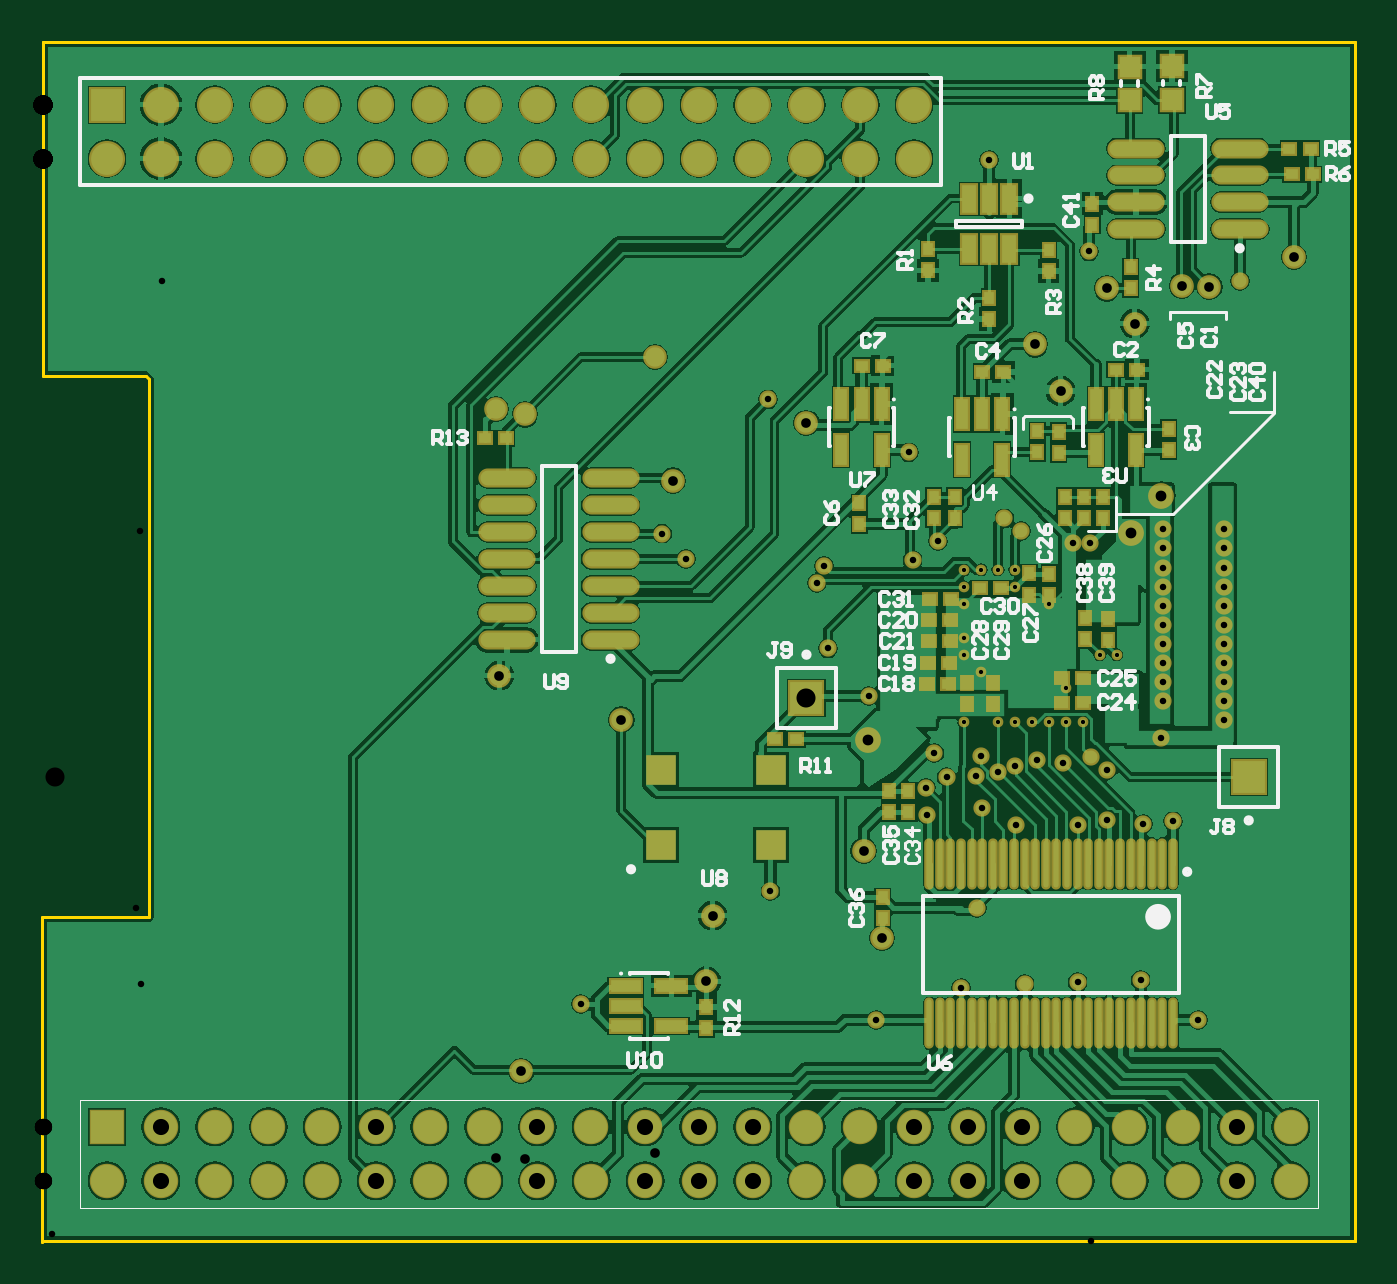
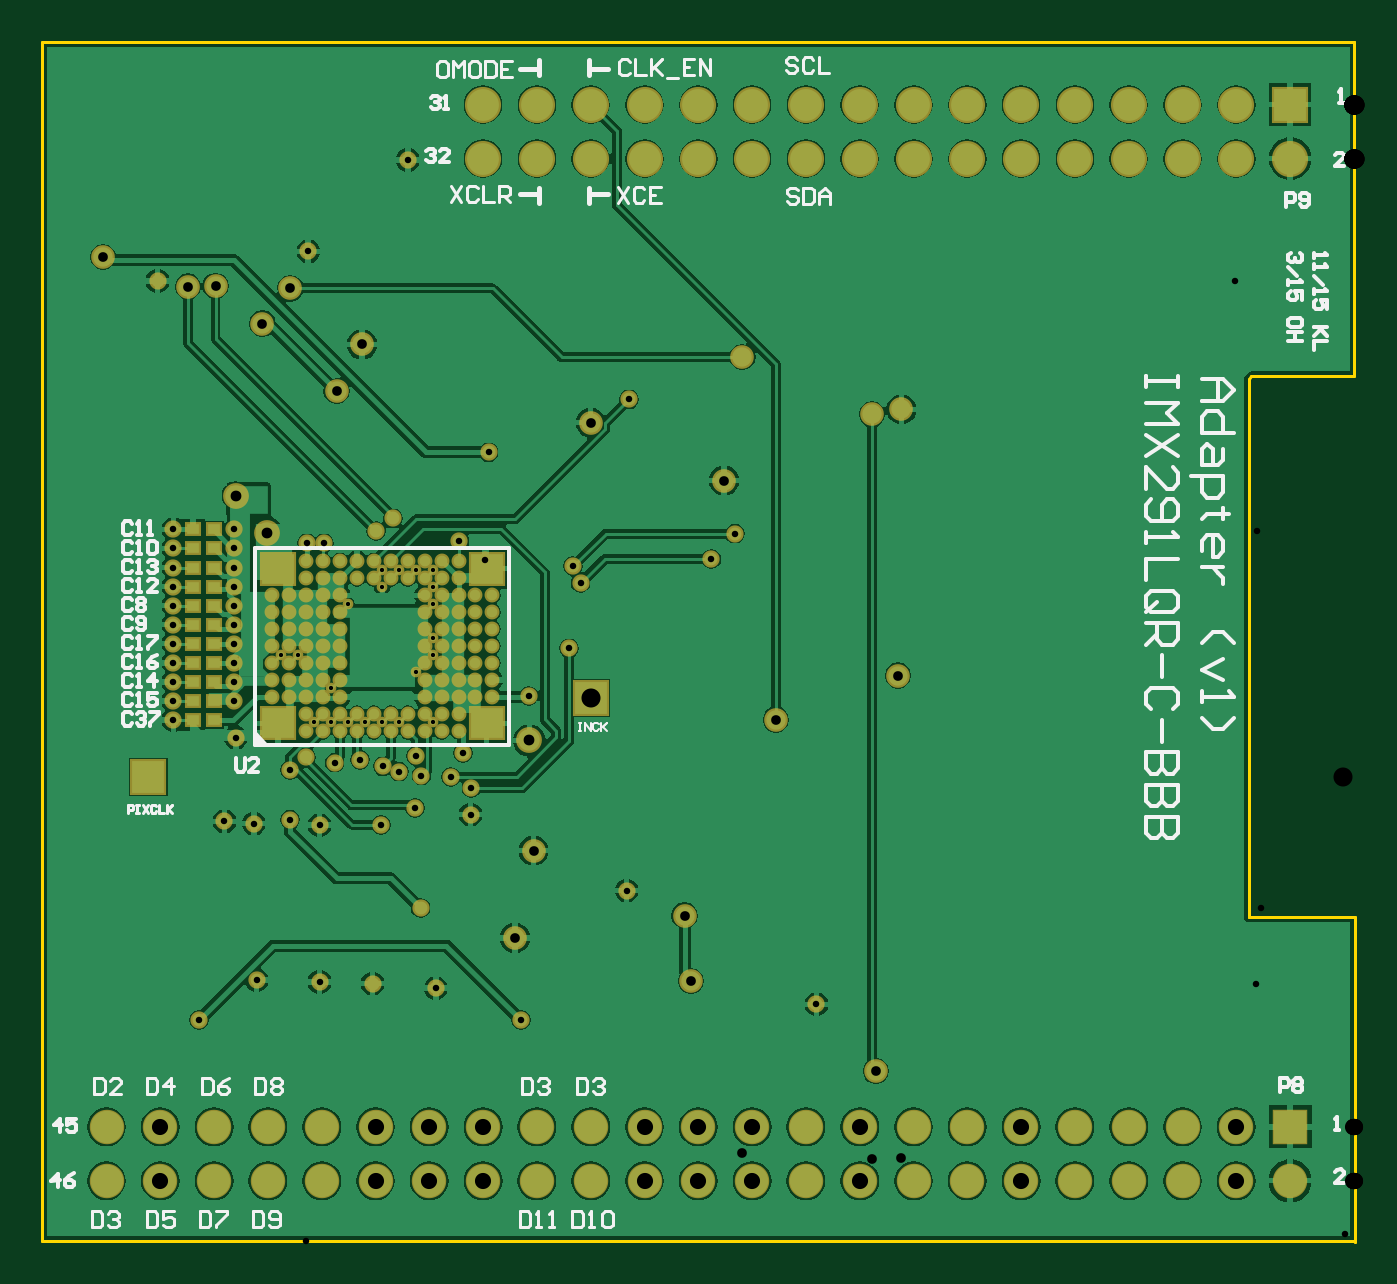
Circuit board: 10 layer files. Board 62.0 x 56.6 mm.
- bottom_copper: IMX291.GBL (88962 bytes)
- bottom_silk: IMX291.GBO (19689 bytes)
- paste: IMX291.GBP (5283 bytes)
- bottom_mask: IMX291.GBS (9657 bytes)
- outline: IMX291.GKO (2637 bytes)
- top_copper: IMX291.GTL (112861 bytes)
- top_silk: IMX291.GTO (23086 bytes)
- paste: IMX291.GTP (5663 bytes)
- top_mask: IMX291.GTS (10470 bytes)
- drill: IMX291.xln (2627 bytes)

=== bottom_copper: IMX291.GBL (88962 bytes, source omitted) ===
=== bottom_silk: IMX291.GBO (19689 bytes, source omitted) ===
=== paste: IMX291.GBP ===
%FSLAX25Y25*%
%MOIN*%
G70*
G01*
G75*
G04 Layer_Color=128*
%ADD10R,0.02362X0.01969*%
%ADD11R,0.01969X0.02362*%
%ADD12R,0.03937X0.03937*%
%ADD13R,0.02756X0.05118*%
%ADD14O,0.09843X0.02756*%
%ADD15O,0.00984X0.08709*%
%ADD16R,0.02165X0.05709*%
%ADD17R,0.02165X0.05709*%
%ADD18R,0.05709X0.02165*%
%ADD19R,0.05709X0.02165*%
%ADD20R,0.05500X0.05500*%
%ADD21C,0.00600*%
%ADD22C,0.01000*%
%ADD23R,0.04016X0.47795*%
%ADD24R,0.19930X0.02835*%
%ADD25R,0.05709X0.11535*%
%ADD26R,0.11693X0.05748*%
%ADD27R,0.09685X0.11614*%
%ADD28R,0.10354X0.24724*%
%ADD29R,0.03976X0.38622*%
%ADD30R,0.07756X0.05591*%
%ADD31R,0.02795X0.25433*%
%ADD32R,0.11102X0.04685*%
%ADD33R,0.22165X0.17244*%
%ADD34R,0.18858X0.15748*%
%ADD35R,0.03150X0.09449*%
%ADD36R,0.06299X0.06299*%
%ADD37R,0.04331X0.03937*%
%ADD38R,0.14756X0.04150*%
%ADD39C,0.04000*%
%ADD40C,0.05906*%
%ADD41R,0.05906X0.05906*%
%ADD42R,0.06000X0.06000*%
%ADD43C,0.06000*%
%ADD44C,0.02400*%
%ADD45C,0.01181*%
%ADD46C,0.03600*%
%ADD47R,0.06102X0.05512*%
%ADD48C,0.01969*%
%ADD49R,0.06732X0.10591*%
%ADD50R,0.03740X0.01811*%
%ADD51R,0.01614X0.03150*%
%ADD52R,0.01811X0.06772*%
%ADD53R,0.04134X0.15748*%
%ADD54R,0.05118X0.03150*%
%ADD55R,0.10827X0.05079*%
%ADD56R,0.04764X0.03898*%
%ADD57R,0.07559X0.05039*%
%ADD58R,0.07323X0.08110*%
%ADD59R,0.08425X0.10433*%
%ADD60R,0.04882X0.04803*%
%ADD61R,0.07008X0.05315*%
%ADD62R,0.03701X0.18425*%
%ADD63R,0.06299X0.10630*%
%ADD64R,0.04724X0.02362*%
%ADD65R,0.06299X0.01969*%
%ADD66R,0.12165X0.03661*%
%ADD67R,0.14488X0.02402*%
%ADD68R,0.05236X0.01969*%
%ADD69R,0.14724X0.11417*%
%ADD70C,0.00984*%
%ADD71C,0.02362*%
%ADD72C,0.00394*%
%ADD73C,0.00787*%
%ADD74C,0.00100*%
%ADD75C,0.00800*%
%ADD76C,0.00500*%
%ADD77R,0.03162X0.02769*%
%ADD78R,0.02769X0.03162*%
%ADD79R,0.04737X0.04737*%
%ADD80R,0.03556X0.05918*%
%ADD81O,0.10642X0.03556*%
%ADD82O,0.01784X0.09509*%
%ADD83R,0.02965X0.06509*%
%ADD84R,0.02965X0.06509*%
%ADD85R,0.06509X0.02965*%
%ADD86R,0.06509X0.02965*%
%ADD87C,0.04800*%
%ADD88C,0.06706*%
%ADD89R,0.06706X0.06706*%
%ADD90R,0.06400X0.06400*%
%ADD91C,0.06400*%
%ADD92C,0.03200*%
%ADD93C,0.01981*%
%ADD94C,0.04400*%
%ADD95R,0.06902X0.06312*%
%ADD96C,0.02769*%
D10*
X215905Y132362D02*
D03*
X211968D02*
D03*
X215905Y128819D02*
D03*
X211968D02*
D03*
X215905Y125276D02*
D03*
X211968D02*
D03*
X215905Y121732D02*
D03*
X211968D02*
D03*
X211968Y96929D02*
D03*
X215905D02*
D03*
X215905Y100472D02*
D03*
X211968D02*
D03*
X211968Y118189D02*
D03*
X215905D02*
D03*
X211968Y114646D02*
D03*
X215905D02*
D03*
X215905Y111102D02*
D03*
X211968D02*
D03*
X215905Y107559D02*
D03*
X211968D02*
D03*
X215905Y104016D02*
D03*
X211968D02*
D03*
D47*
X161358Y96299D02*
D03*
X161358Y125039D02*
D03*
X200138Y96299D02*
D03*
Y125039D02*
D03*
D48*
X172874Y94921D02*
D03*
Y110669D02*
D03*
X163425D02*
D03*
X172874Y126417D02*
D03*
X188622Y94921D02*
D03*
X198071Y110669D02*
D03*
X188622D02*
D03*
Y126417D02*
D03*
X172874Y98071D02*
D03*
Y101221D02*
D03*
X163425D02*
D03*
X172874Y104370D02*
D03*
X163425D02*
D03*
X172874Y107520D02*
D03*
X163425D02*
D03*
X172874Y113819D02*
D03*
X163425D02*
D03*
X172874Y116969D02*
D03*
X163425D02*
D03*
X172874Y120118D02*
D03*
X163425D02*
D03*
X172874Y123268D02*
D03*
X188622Y98071D02*
D03*
X198071Y101221D02*
D03*
X188622D02*
D03*
X198071Y104370D02*
D03*
X188622D02*
D03*
X198071Y107520D02*
D03*
X188622D02*
D03*
X198071Y113819D02*
D03*
X188622D02*
D03*
X198071Y116969D02*
D03*
X188622D02*
D03*
X198071Y120118D02*
D03*
X188622D02*
D03*
Y123268D02*
D03*
X160276Y110669D02*
D03*
X169724Y94921D02*
D03*
X166575D02*
D03*
X169724Y110669D02*
D03*
X166575D02*
D03*
X169724Y126417D02*
D03*
X166575D02*
D03*
X179173Y94921D02*
D03*
X176024D02*
D03*
X179173Y126417D02*
D03*
X176024D02*
D03*
X185472Y94921D02*
D03*
X182323D02*
D03*
X185472Y126417D02*
D03*
X182323D02*
D03*
X191772Y94921D02*
D03*
X194921Y110669D02*
D03*
X191772D02*
D03*
X194921Y94921D02*
D03*
Y126417D02*
D03*
X191772D02*
D03*
X201220Y110669D02*
D03*
X160276Y101221D02*
D03*
Y104370D02*
D03*
Y107520D02*
D03*
Y113819D02*
D03*
Y116969D02*
D03*
Y120118D02*
D03*
X169724Y98071D02*
D03*
X166575D02*
D03*
X169724Y101221D02*
D03*
X166575D02*
D03*
X169724Y104370D02*
D03*
X166575D02*
D03*
X169724Y107520D02*
D03*
X166575D02*
D03*
X169724Y113819D02*
D03*
X166575D02*
D03*
X169724Y116969D02*
D03*
X166575D02*
D03*
X169724Y120118D02*
D03*
X166575D02*
D03*
X169724Y123268D02*
D03*
X166575D02*
D03*
X179173Y98071D02*
D03*
X176024D02*
D03*
X179173Y123268D02*
D03*
X176024D02*
D03*
X185472Y98071D02*
D03*
X182323D02*
D03*
X185472Y123268D02*
D03*
X182323D02*
D03*
X194921Y98071D02*
D03*
X191772D02*
D03*
X194921Y101221D02*
D03*
X191772D02*
D03*
X194921Y104370D02*
D03*
X191772D02*
D03*
X194921Y107520D02*
D03*
X191772D02*
D03*
X194921Y113819D02*
D03*
X191772D02*
D03*
X194921Y116969D02*
D03*
X191772D02*
D03*
X194921Y120118D02*
D03*
X191772D02*
D03*
X194921Y123268D02*
D03*
X191772D02*
D03*
X201220Y101221D02*
D03*
Y104370D02*
D03*
Y107520D02*
D03*
Y113819D02*
D03*
Y116969D02*
D03*
Y120118D02*
D03*
M02*

=== bottom_mask: IMX291.GBS (9657 bytes, source omitted) ===
=== outline: IMX291.GKO ===
%FSLAX25Y25*%
%MOIN*%
G70*
G01*
G75*
G04 Layer_Color=16711935*
%ADD10R,0.02362X0.01969*%
%ADD11R,0.01969X0.02362*%
%ADD12R,0.03937X0.03937*%
%ADD13R,0.02756X0.05118*%
%ADD14O,0.09843X0.02756*%
%ADD15O,0.00984X0.08709*%
%ADD16R,0.02165X0.05709*%
%ADD17R,0.02165X0.05709*%
%ADD18R,0.05709X0.02165*%
%ADD19R,0.05709X0.02165*%
%ADD20R,0.05500X0.05500*%
%ADD21C,0.00600*%
%ADD22C,0.01000*%
%ADD23R,0.04016X0.47795*%
%ADD24R,0.19930X0.02835*%
%ADD25R,0.05709X0.11535*%
%ADD26R,0.11693X0.05748*%
%ADD27R,0.09685X0.11614*%
%ADD28R,0.10354X0.24724*%
%ADD29R,0.03976X0.38622*%
%ADD30R,0.07756X0.05591*%
%ADD31R,0.02795X0.25433*%
%ADD32R,0.11102X0.04685*%
%ADD33R,0.22165X0.17244*%
%ADD34R,0.18858X0.15748*%
%ADD35R,0.03150X0.09449*%
%ADD36R,0.06299X0.06299*%
%ADD37R,0.04331X0.03937*%
%ADD38R,0.14756X0.04150*%
%ADD39C,0.04000*%
%ADD40C,0.05906*%
%ADD41R,0.05906X0.05906*%
%ADD42R,0.06000X0.06000*%
%ADD43C,0.06000*%
%ADD44C,0.02400*%
%ADD45C,0.01181*%
%ADD46C,0.03600*%
%ADD47R,0.06102X0.05512*%
%ADD48C,0.01969*%
%ADD49R,0.06732X0.10591*%
%ADD50R,0.03740X0.01811*%
%ADD51R,0.01614X0.03150*%
%ADD52R,0.01811X0.06772*%
%ADD53R,0.04134X0.15748*%
%ADD54R,0.05118X0.03150*%
%ADD55R,0.10827X0.05079*%
%ADD56R,0.04764X0.03898*%
%ADD57R,0.07559X0.05039*%
%ADD58R,0.07323X0.08110*%
%ADD59R,0.08425X0.10433*%
%ADD60R,0.04882X0.04803*%
%ADD61R,0.07008X0.05315*%
%ADD62R,0.03701X0.18425*%
%ADD63R,0.06299X0.10630*%
%ADD64R,0.04724X0.02362*%
%ADD65R,0.06299X0.01969*%
%ADD66R,0.12165X0.03661*%
%ADD67R,0.14488X0.02402*%
%ADD68R,0.05236X0.01969*%
%ADD69R,0.14724X0.11417*%
%ADD70C,0.00984*%
%ADD71C,0.02362*%
%ADD72C,0.00394*%
%ADD73C,0.00787*%
%ADD74C,0.00100*%
%ADD75C,0.00800*%
%ADD76C,0.00500*%
%ADD77R,0.03162X0.02769*%
%ADD78R,0.02769X0.03162*%
%ADD79R,0.04737X0.04737*%
%ADD80R,0.03556X0.05918*%
%ADD81O,0.10642X0.03556*%
%ADD82O,0.01784X0.09509*%
%ADD83R,0.02965X0.06509*%
%ADD84R,0.02965X0.06509*%
%ADD85R,0.06509X0.02965*%
%ADD86R,0.06509X0.02965*%
%ADD87C,0.04800*%
%ADD88C,0.06706*%
%ADD89R,0.06706X0.06706*%
%ADD90R,0.06400X0.06400*%
%ADD91C,0.06400*%
%ADD92C,0.03200*%
%ADD93C,0.01981*%
%ADD94C,0.04400*%
%ADD95R,0.06902X0.06312*%
%ADD96C,0.02769*%
%ADD97C,0.00400*%
D21*
X19186Y160821D02*
X19723Y160284D01*
X35Y160821D02*
X19186D01*
X19723Y60370D02*
Y160284D01*
X19617Y60264D02*
X19723Y60370D01*
X-71Y60264D02*
X19617D01*
X-71Y-71D02*
Y60264D01*
Y-71D02*
X71Y71D01*
X243895D01*
X243965Y141D01*
Y222888D01*
X243893Y222960D02*
X243965Y222888D01*
X35Y222960D02*
X243893D01*
X35D02*
X35Y222960D01*
Y160821D02*
Y222960D01*
M02*

=== top_copper: IMX291.GTL (112861 bytes, source omitted) ===
=== top_silk: IMX291.GTO (23086 bytes, source omitted) ===
=== paste: IMX291.GTP ===
%FSLAX25Y25*%
%MOIN*%
G70*
G01*
G75*
G04 Layer_Color=8421504*
%ADD10R,0.02362X0.01969*%
%ADD11R,0.01969X0.02362*%
%ADD12R,0.03937X0.03937*%
%ADD13R,0.02756X0.05118*%
%ADD14O,0.09843X0.02756*%
%ADD15O,0.00984X0.08709*%
%ADD16R,0.02165X0.05709*%
%ADD17R,0.02165X0.05709*%
%ADD18R,0.05709X0.02165*%
%ADD19R,0.05709X0.02165*%
%ADD20R,0.05500X0.05500*%
%ADD21C,0.00600*%
%ADD22C,0.01000*%
%ADD23R,0.04016X0.47795*%
%ADD24R,0.19930X0.02835*%
%ADD25R,0.05709X0.11535*%
%ADD26R,0.11693X0.05748*%
%ADD27R,0.09685X0.11614*%
%ADD28R,0.10354X0.24724*%
%ADD29R,0.03976X0.38622*%
%ADD30R,0.07756X0.05591*%
%ADD31R,0.02795X0.25433*%
%ADD32R,0.11102X0.04685*%
%ADD33R,0.22165X0.17244*%
%ADD34R,0.18858X0.15748*%
%ADD35R,0.03150X0.09449*%
%ADD36R,0.06299X0.06299*%
%ADD37R,0.04331X0.03937*%
%ADD38R,0.14756X0.04150*%
%ADD39C,0.04000*%
%ADD40C,0.05906*%
%ADD41R,0.05906X0.05906*%
%ADD42R,0.06000X0.06000*%
%ADD43C,0.06000*%
%ADD44C,0.02400*%
%ADD45C,0.01181*%
%ADD46C,0.03600*%
%ADD47R,0.06102X0.05512*%
%ADD48C,0.01969*%
%ADD49R,0.06732X0.10591*%
%ADD50R,0.03740X0.01811*%
%ADD51R,0.01614X0.03150*%
%ADD52R,0.01811X0.06772*%
%ADD53R,0.04134X0.15748*%
%ADD54R,0.05118X0.03150*%
%ADD55R,0.10827X0.05079*%
%ADD56R,0.04764X0.03898*%
%ADD57R,0.07559X0.05039*%
%ADD58R,0.07323X0.08110*%
%ADD59R,0.08425X0.10433*%
%ADD60R,0.04882X0.04803*%
%ADD61R,0.07008X0.05315*%
%ADD62R,0.03701X0.18425*%
%ADD63R,0.06299X0.10630*%
%ADD64R,0.04724X0.02362*%
%ADD65R,0.06299X0.01969*%
%ADD66R,0.12165X0.03661*%
%ADD67R,0.14488X0.02402*%
%ADD68R,0.05236X0.01969*%
%ADD69R,0.14724X0.11417*%
%ADD70C,0.00984*%
%ADD71C,0.02362*%
%ADD72C,0.00394*%
%ADD73C,0.00787*%
%ADD74C,0.00100*%
%ADD75C,0.00800*%
%ADD76C,0.00500*%
D10*
X140079Y93386D02*
D03*
X136142D02*
D03*
X232166Y198414D02*
D03*
X236103D02*
D03*
X203416Y162031D02*
D03*
X199479D02*
D03*
X178613Y161638D02*
D03*
X174676D02*
D03*
X156172Y162819D02*
D03*
X152235D02*
D03*
X82156Y149299D02*
D03*
X86093D02*
D03*
X231772Y203138D02*
D03*
X235709D02*
D03*
X164961Y119409D02*
D03*
X168898D02*
D03*
X164685Y115512D02*
D03*
X168622D02*
D03*
X164606Y107520D02*
D03*
X168543D02*
D03*
X164803Y111535D02*
D03*
X168740D02*
D03*
X164331Y103622D02*
D03*
X168268D02*
D03*
X193347Y100118D02*
D03*
X189409D02*
D03*
X193377Y104709D02*
D03*
X189440D02*
D03*
X178150Y121417D02*
D03*
X174213D02*
D03*
D11*
X193858Y111969D02*
D03*
Y115905D02*
D03*
X195158Y188965D02*
D03*
Y192902D02*
D03*
X202244Y177154D02*
D03*
Y181091D02*
D03*
X175984Y175433D02*
D03*
Y171496D02*
D03*
X164606Y184449D02*
D03*
Y180512D02*
D03*
X187008Y184331D02*
D03*
Y180394D02*
D03*
X209322Y151008D02*
D03*
Y147071D02*
D03*
X188900Y146531D02*
D03*
Y150469D02*
D03*
X184912Y150614D02*
D03*
Y146677D02*
D03*
X190030Y138409D02*
D03*
Y134472D02*
D03*
X193574Y138409D02*
D03*
Y134472D02*
D03*
X169558Y138409D02*
D03*
Y134472D02*
D03*
X160897Y83685D02*
D03*
Y79748D02*
D03*
X157353Y83685D02*
D03*
Y79748D02*
D03*
X123367Y39654D02*
D03*
Y43591D02*
D03*
X151772Y133307D02*
D03*
Y137244D02*
D03*
X197117Y134472D02*
D03*
Y138409D02*
D03*
X165621Y138409D02*
D03*
Y134472D02*
D03*
X156172Y60063D02*
D03*
Y64000D02*
D03*
X187126Y124094D02*
D03*
Y120158D02*
D03*
X183425Y124173D02*
D03*
Y120236D02*
D03*
X171920Y99827D02*
D03*
Y103764D02*
D03*
X176693Y99882D02*
D03*
Y103819D02*
D03*
X198071Y111850D02*
D03*
Y115787D02*
D03*
D12*
X209922Y218454D02*
D03*
Y212154D02*
D03*
X202059Y218390D02*
D03*
Y212091D02*
D03*
D13*
X179724Y193858D02*
D03*
X175984D02*
D03*
X172244D02*
D03*
Y184409D02*
D03*
X175984D02*
D03*
X179724D02*
D03*
D14*
X203228Y203158D02*
D03*
Y198158D02*
D03*
Y193158D02*
D03*
Y188158D02*
D03*
X222520Y203158D02*
D03*
Y198158D02*
D03*
Y193158D02*
D03*
Y188158D02*
D03*
X105581Y111858D02*
D03*
Y116858D02*
D03*
Y121858D02*
D03*
Y126858D02*
D03*
Y131858D02*
D03*
Y136858D02*
D03*
Y141858D02*
D03*
X86290Y111858D02*
D03*
Y116858D02*
D03*
Y121858D02*
D03*
Y126858D02*
D03*
Y131858D02*
D03*
Y136858D02*
D03*
Y141858D02*
D03*
D15*
X164833Y40559D02*
D03*
X166802D02*
D03*
X168771D02*
D03*
X170739D02*
D03*
X172707D02*
D03*
X174676D02*
D03*
X176645D02*
D03*
X178613D02*
D03*
X180581D02*
D03*
X182550D02*
D03*
X184519D02*
D03*
X186487D02*
D03*
X188456D02*
D03*
X190424D02*
D03*
X192393D02*
D03*
X194361D02*
D03*
X196330D02*
D03*
X198298D02*
D03*
X200267D02*
D03*
X202235D02*
D03*
X204204D02*
D03*
X206172D02*
D03*
X208141D02*
D03*
X210109D02*
D03*
X164833Y70224D02*
D03*
X166802D02*
D03*
X168771D02*
D03*
X170739D02*
D03*
X172707D02*
D03*
X174676D02*
D03*
X176645D02*
D03*
X178613D02*
D03*
X180581D02*
D03*
X182550D02*
D03*
X184519D02*
D03*
X186487D02*
D03*
X188456D02*
D03*
X190424D02*
D03*
X192393D02*
D03*
X194361D02*
D03*
X196330D02*
D03*
X198298D02*
D03*
X200267D02*
D03*
X202235D02*
D03*
X204204D02*
D03*
X206172D02*
D03*
X208141D02*
D03*
X210109D02*
D03*
D16*
X203219Y155634D02*
D03*
X178416Y153799D02*
D03*
X155975Y155634D02*
D03*
D17*
X199479Y155634D02*
D03*
X195739D02*
D03*
Y147169D02*
D03*
X203219D02*
D03*
X174676Y153799D02*
D03*
X170936D02*
D03*
Y145335D02*
D03*
X178416D02*
D03*
X152235Y155634D02*
D03*
X148495D02*
D03*
Y147169D02*
D03*
X155975D02*
D03*
D18*
X108426Y47544D02*
D03*
D19*
X108426Y43804D02*
D03*
Y40064D02*
D03*
X116891D02*
D03*
Y47544D02*
D03*
D20*
X114887Y73690D02*
D03*
X135387D02*
D03*
X114887Y87690D02*
D03*
X135387D02*
D03*
M02*

=== top_mask: IMX291.GTS (10470 bytes, source omitted) ===
=== drill: IMX291.xln ===
M48
;Layer_Color=9474304
;FILE_FORMAT=2:5
INCH,LZ
;TYPE=PLATED
T1F00S00C0.00787
T2F00S00C0.01200
T3F00S00C0.01800
T4F00S00C0.02000
T5F00S00C0.03000
T6F00S00C0.03543
%
T01
X0171259Y0096496
X0177598Y0096496
X0180748
X0183898
X0187047
X0190197
X0193347
X0190197Y0102795
X0196496Y0109095
X0199646
X0171299
X0174449Y0105945
X0171299Y0112244
Y0118543
Y0121693
Y0124843
X0174449
X0177598
X0180748
Y0121693
X0187047Y0118543
T02
X0154991Y0041165
X0170787Y0047087
X018255Y0047904
X0192393Y0048237
X0204095Y0048583
X0214833Y0041165
X0210079Y0078071
X0204606Y0077638
X0197907Y0078423
X0192403Y0077402
X0180936Y0077464
X0174676Y0080535
X0173465Y0086614
X0174488Y0090197
X0177667Y0087346
X0180669Y0088307
X0184881Y0089567
X0189606Y0089016
X0194921Y009
X0197904Y0087622
X0207953Y0093622
X0208313Y0100472
Y0104016
Y0107559
X0219561
Y0104016
Y0100472
Y0096929
X0165791Y0090828
X0168032Y0086339
X0164173Y0084252
X0164331Y0079331
X017363Y0062031
X0153543Y0101457
X0135315Y0065197
X0100039Y0044094
X0119558Y0126858
X0115227Y0131582
X0143898Y0122362
X0134912Y0156519
X0160995Y0146677
X0161727Y0126705
X0166408Y0130141
X01788Y01344
X018185Y0132047
X0191605Y0129748
X0194755
X0208313Y0128819
Y0125276
Y0121732
Y0118189
Y0114646
Y0111102
X0219561
Y0114646
Y0118189
Y0121732
Y0125276
Y0128819
Y0132362
X0208313
X022252Y0178532
X0194528Y0184016
X0175984Y0201024
X0145276Y0125551
X0145984Y0110236
T03
X0156102Y0056417
X0152629Y0072661
X0124563Y0060583
X0123389Y0048364
X0089016Y0031653
X0084912Y0105204
X0107609Y0097004
X0117196Y0141425
X0113819Y016437
X0089724Y015374
X0084244Y015469
X0141999Y0152189
X0189243Y0158094
X0184519Y0166756
X0203013Y0170625
X0197823Y0177154
X0211741Y0177639
X0216885Y0177483
X0232638Y0182992
T04
X0153416Y0093134
X0202235Y0131716
X0207992Y0138661
T05
X0152Y0011297
Y0021297
X0162001
X0172001
Y0011297
X0182001
X0192
X0202
X0212
X0222001
X0232
Y0021297
X0222001
X0212
X0202
X0192
X0182001
X0162001Y0011297
X0142
X0132001
Y0021297
X0142
X0122001
Y0011297
X0112001
X0102
Y0021297
X0092001
X0082
Y0011297
X0072
X0062001
Y0021297
X0072
X0052
X0042
Y0011297
X0052
X0032
Y0021297
X0022001
X0012
Y0011297
X0022001
X0092001
X0112001Y0021297
T06
X02242Y0086339
X0141999Y0101008
X0142Y0201297
Y0211297
X0132
Y0201297
X0122
Y0211297
X0112
Y0201297
X0102
Y0211297
X0092
Y0201297
X0082
Y0211297
X0072
Y0201297
X0062
Y0211297
X0052
Y0201297
X0042
Y0211297
X0032
Y0201297
X0022
Y0211297
X0012
Y0201297
X0152
X0162
Y0211297
X0152
M30

